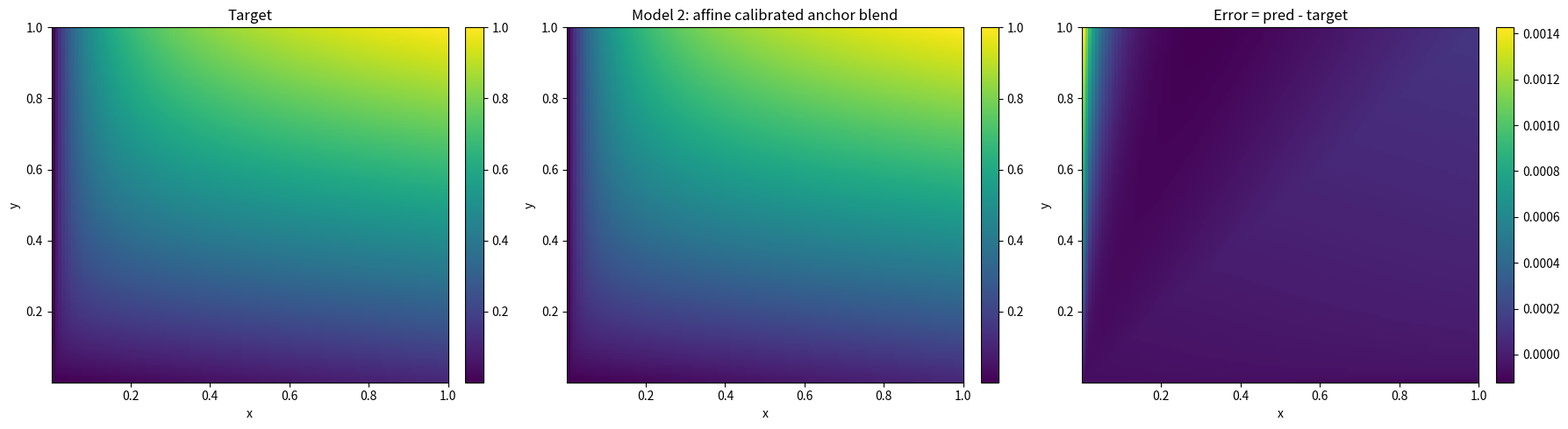
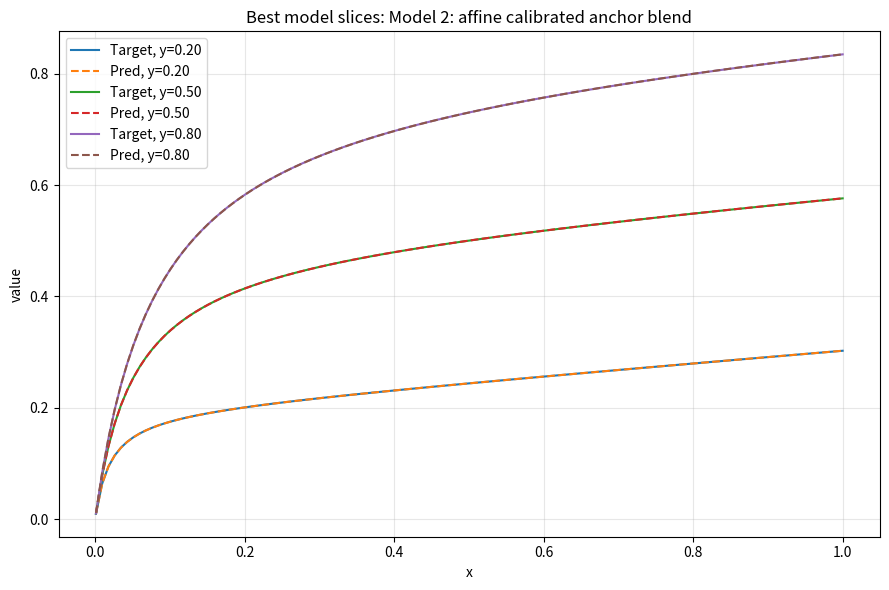

The script that saved these images, in order:
import argparse
import numpy as np
import matplotlib.pyplot as plt
from scipy.optimize import minimize

EPS = 1e-9


# ============================================================
# 1. Base weighted operators
# ============================================================

def weighted_arithmetic(x, y, w):
    return w * x + (1.0 - w) * y

def weighted_harmonic(x, y, w, eps=EPS):
    x = np.maximum(x, eps)
    y = np.maximum(y, eps)
    return 1.0 / (w / x + (1.0 - w) / y)

def weighted_geometric(x, y, w, eps=EPS):
    x = np.maximum(x, eps)
    y = np.maximum(y, eps)
    return np.exp(w * np.log(x) + (1.0 - w) * np.log(y))

def weighted_quadratic(x, y, w):
    return np.sqrt(w * x**2 + (1.0 - w) * y**2)


# ============================================================
# 2. Target operator families
# ============================================================

def partial_absorption_h(x, y, w, eps=EPS):
    """
    P_H(x,y;w) = H_w(x, A_w(x,y))
    """
    a = weighted_arithmetic(x, y, w)
    return weighted_harmonic(x, a, w, eps=eps)

def partial_absorption_g(x, y, w, eps=EPS):
    """
    P_G(x,y;w) = G_w(x, A_w(x,y))
    """
    a = weighted_arithmetic(x, y, w)
    return weighted_geometric(x, a, w, eps=eps)

def make_target(X, Y, w, target_type):
    target_type = target_type.upper()
    if target_type == "H":
        return partial_absorption_h(X, Y, w)
    if target_type == "G":
        return partial_absorption_g(X, Y, w)
    raise ValueError(f"Unsupported target_type={target_type}. Use 'H' or 'G'.")


# ============================================================
# 3. Grid
# ============================================================

def make_grid(n=101, eps=1e-3):
    xs = np.linspace(eps, 1.0, n)
    ys = np.linspace(eps, 1.0, n)
    X, Y = np.meshgrid(xs, ys, indexing="xy")
    return xs, ys, X, Y


# ============================================================
# 4. Helpers
# ============================================================

def softmax(z):
    z = np.asarray(z, dtype=float)
    z = z - np.max(z)
    e = np.exp(z)
    return e / np.sum(e)

def sigmoid(z):
    return 1.0 / (1.0 + np.exp(-z))

def row_softmax(mat):
    out = np.zeros_like(mat, dtype=float)
    for i in range(mat.shape[0]):
        out[i] = softmax(mat[i])
    return out

def rmse(a, b):
    return np.sqrt(np.mean((a - b) ** 2))


# ============================================================
# 5. Continuous anchor family
# ============================================================

ANCHOR_NAMES = ["min", "harmonic", "geometric", "arithmetic", "quadratic", "max"]
PARAM_ANCHOR_NAMES = ["harmonic", "geometric", "arithmetic", "quadratic"]


def unpack_anchor_params(anchor_param_logits):
    """
    Convert unconstrained logits into continuous weights in (0,1)
    for H, G, A, Q.
    """
    # order: harmonic, geometric, arithmetic, quadratic
    return {
        "harmonic": sigmoid(anchor_param_logits[0]),
        "geometric": sigmoid(anchor_param_logits[1]),
        "arithmetic": sigmoid(anchor_param_logits[2]),
        "quadratic": sigmoid(anchor_param_logits[3]),
    }


def evaluate_anchor_family(X, Y, anchor_param_logits):
    """
    Returns:
        names: list of anchor names
        stack: [k, n, n]
        anchor_params: dict of learned continuous weights
    """
    p = unpack_anchor_params(anchor_param_logits)

    stack = np.stack([
        np.minimum(X, Y),                               # min
        weighted_harmonic(X, Y, p["harmonic"]),        # H_wH
        weighted_geometric(X, Y, p["geometric"]),      # G_wG
        weighted_arithmetic(X, Y, p["arithmetic"]),    # A_wA
        weighted_quadratic(X, Y, p["quadratic"]),      # Q_wQ
        np.maximum(X, Y),                               # max
    ], axis=0)

    return ANCHOR_NAMES, stack, p


# ============================================================
# 6. Final latent fusion helpers
# ============================================================

def fuse_latents(z1, z2, fusion_weights, fusion_param_logits):
    """
    fusion_weights: softmax over [H, A, G]
    fusion_param_logits: learnable continuous weights for H, A, G
    """
    wH = sigmoid(fusion_param_logits[0])
    wA = sigmoid(fusion_param_logits[1])
    wG = sigmoid(fusion_param_logits[2])

    fh = weighted_harmonic(z1, z2, wH)
    fa = weighted_arithmetic(z1, z2, wA)
    fg = weighted_geometric(z1, z2, wG)

    pred = fusion_weights[0] * fh + fusion_weights[1] * fa + fusion_weights[2] * fg
    fusion_params = {"H": wH, "A": wA, "G": wG}
    return pred, fusion_params


# ============================================================
# 7. Plotting
# ============================================================

def plot_surface(ax, X, Y, Z, title):
    im = ax.imshow(
        Z,
        origin="lower",
        extent=[X.min(), X.max(), Y.min(), Y.max()],
        aspect="auto",
    )
    ax.set_title(title)
    ax.set_xlabel("x")
    ax.set_ylabel("y")
    plt.colorbar(im, ax=ax, fraction=0.046, pad=0.04)

def plot_slices(xs, ys, target, pred, title, y_values=(0.2, 0.5, 0.8)):
    fig, ax = plt.subplots(figsize=(9, 6))
    for y0 in y_values:
        idx = np.argmin(np.abs(ys - y0))
        ax.plot(xs, target[idx, :], label=f"Target, y={ys[idx]:.2f}")
        ax.plot(xs, pred[idx, :], "--", label=f"Pred, y={ys[idx]:.2f}")
    ax.set_title(title)
    ax.set_xlabel("x")
    ax.set_ylabel("value")
    ax.grid(True, alpha=0.3)
    ax.legend()
    plt.tight_layout()
    plt.show()

def plot_comparison(X, Y, target, result):
    pred = result["pred"]
    err = pred - target

    fig, axes = plt.subplots(1, 3, figsize=(18, 5))
    plot_surface(axes[0], X, Y, target, "Target")
    plot_surface(axes[1], X, Y, pred, result["name"])
    plot_surface(axes[2], X, Y, err, "Error = pred - target")
    plt.tight_layout()
    plt.show()


# ============================================================
# 8. Models
# ============================================================

def fit_model_1_convex_anchors(X, Y, target):
    k = len(ANCHOR_NAMES)

    def obj(theta):
        alpha_logits = theta[:k]
        anchor_param_logits = theta[k:k+4]

        alpha = softmax(alpha_logits)
        _, stack, _ = evaluate_anchor_family(X, Y, anchor_param_logits)
        pred = np.tensordot(alpha, stack, axes=(0, 0))
        return np.mean((pred - target) ** 2)

    x0 = np.zeros(k + 4)
    res = minimize(obj, x0, method="L-BFGS-B")

    theta = res.x
    alpha = softmax(theta[:k])
    _, stack, anchor_params = evaluate_anchor_family(X, Y, theta[k:k+4])
    pred = np.tensordot(alpha, stack, axes=(0, 0))

    return {
        "name": "Model 1: convex anchor blend",
        "anchor_names": ANCHOR_NAMES,
        "alpha": alpha,
        "anchor_params": anchor_params,
        "pred": pred,
        "rmse": rmse(pred, target),
    }


def fit_model_2_affine_output(X, Y, target):
    k = len(ANCHOR_NAMES)

    def obj(theta):
        alpha_logits = theta[:k]
        anchor_param_logits = theta[k:k+4]
        a = theta[k+4]
        b = theta[k+5]

        alpha = softmax(alpha_logits)
        _, stack, _ = evaluate_anchor_family(X, Y, anchor_param_logits)
        base = np.tensordot(alpha, stack, axes=(0, 0))
        pred = a * base + b
        return np.mean((pred - target) ** 2)

    x0 = np.zeros(k + 6)
    x0[k+4] = 1.0
    x0[k+5] = 0.0

    res = minimize(obj, x0, method="L-BFGS-B")

    theta = res.x
    alpha = softmax(theta[:k])
    _, stack, anchor_params = evaluate_anchor_family(X, Y, theta[k:k+4])
    a = theta[k+4]
    b = theta[k+5]
    base = np.tensordot(alpha, stack, axes=(0, 0))
    pred = a * base + b

    return {
        "name": "Model 2: affine calibrated anchor blend",
        "anchor_names": ANCHOR_NAMES,
        "alpha": alpha,
        "anchor_params": anchor_params,
        "a": a,
        "b": b,
        "pred": pred,
        "rmse": rmse(pred, target),
    }


def fit_model_3_blender(X, Y, target):
    k = len(ANCHOR_NAMES)

    def obj(theta):
        p_logits = theta[:k]
        q_logits = theta[k:2*k]
        anchor_param_logits = theta[2*k:2*k+4]
        fusion_logits = theta[2*k+4:2*k+7]
        fusion_param_logits = theta[2*k+7:2*k+10]

        p = softmax(p_logits)
        q = softmax(q_logits)
        fusion_weights = softmax(fusion_logits)

        _, stack, _ = evaluate_anchor_family(X, Y, anchor_param_logits)
        z1 = np.tensordot(p, stack, axes=(0, 0))
        z2 = np.tensordot(q, stack, axes=(0, 0))

        pred, _ = fuse_latents(z1, z2, fusion_weights, fusion_param_logits)
        return np.mean((pred - target) ** 2)

    x0 = np.zeros(2*k + 10)
    res = minimize(obj, x0, method="L-BFGS-B")

    theta = res.x
    p = softmax(theta[:k])
    q = softmax(theta[k:2*k])
    anchor_param_logits = theta[2*k:2*k+4]
    fusion_weights = softmax(theta[2*k+4:2*k+7])
    fusion_param_logits = theta[2*k+7:2*k+10]

    _, stack, anchor_params = evaluate_anchor_family(X, Y, anchor_param_logits)
    z1 = np.tensordot(p, stack, axes=(0, 0))
    z2 = np.tensordot(q, stack, axes=(0, 0))
    pred, fusion_params = fuse_latents(z1, z2, fusion_weights, fusion_param_logits)

    return {
        "name": "Model 3: anchor blender + final H/A/G fusion",
        "anchor_names": ANCHOR_NAMES,
        "p": p,
        "q": q,
        "anchor_params": anchor_params,
        "fusion_weights": fusion_weights,
        "fusion_params": fusion_params,
        "u1": z1,
        "u2": z2,
        "pred": pred,
        "rmse": rmse(pred, target),
    }


def fit_model_4_input_transform(X, Y, target):
    k = len(ANCHOR_NAMES)

    def obj(theta):
        R_logits = theta[:4].reshape(2, 2)
        alpha_logits = theta[4:4+k]
        anchor_param_logits = theta[4+k:4+k+4]

        R = row_softmax(R_logits)
        alpha = softmax(alpha_logits)

        u = R[0, 0] * X + R[0, 1] * Y
        v = R[1, 0] * X + R[1, 1] * Y

        _, stack, _ = evaluate_anchor_family(u, v, anchor_param_logits)
        pred = np.tensordot(alpha, stack, axes=(0, 0))
        return np.mean((pred - target) ** 2)

    x0 = np.zeros(4 + k + 4)
    x0[:4] = np.array([3.0, 0.0, 0.0, 3.0])  # near identity

    res = minimize(obj, x0, method="L-BFGS-B")

    theta = res.x
    R = row_softmax(theta[:4].reshape(2, 2))
    alpha = softmax(theta[4:4+k])
    anchor_param_logits = theta[4+k:4+k+4]

    u = R[0, 0] * X + R[0, 1] * Y
    v = R[1, 0] * X + R[1, 1] * Y

    _, stack, anchor_params = evaluate_anchor_family(u, v, anchor_param_logits)
    pred = np.tensordot(alpha, stack, axes=(0, 0))

    return {
        "name": "Model 4: input linear transform + anchor blend",
        "anchor_names": ANCHOR_NAMES,
        "R": R,
        "alpha": alpha,
        "anchor_params": anchor_params,
        "u": u,
        "v": v,
        "pred": pred,
        "rmse": rmse(pred, target),
    }


def fit_model_5_full(X, Y, target):
    k = len(ANCHOR_NAMES)

    def obj(theta):
        R_logits = theta[:4].reshape(2, 2)
        p_logits = theta[4:4+k]
        q_logits = theta[4+k:4+2*k]
        anchor_param_logits = theta[4+2*k:4+2*k+4]
        fusion_logits = theta[4+2*k+4:4+2*k+7]
        fusion_param_logits = theta[4+2*k+7:4+2*k+10]

        R = row_softmax(R_logits)
        p = softmax(p_logits)
        q = softmax(q_logits)
        fusion_weights = softmax(fusion_logits)

        u = R[0, 0] * X + R[0, 1] * Y
        v = R[1, 0] * X + R[1, 1] * Y

        _, stack, _ = evaluate_anchor_family(u, v, anchor_param_logits)
        z1 = np.tensordot(p, stack, axes=(0, 0))
        z2 = np.tensordot(q, stack, axes=(0, 0))

        pred, _ = fuse_latents(z1, z2, fusion_weights, fusion_param_logits)
        return np.mean((pred - target) ** 2)

    x0 = np.zeros(4 + 2*k + 10)
    x0[:4] = np.array([3.0, 0.0, 0.0, 3.0])  # near identity

    res = minimize(obj, x0, method="L-BFGS-B")

    theta = res.x
    R = row_softmax(theta[:4].reshape(2, 2))
    p = softmax(theta[4:4+k])
    q = softmax(theta[4+k:4+2*k])
    anchor_param_logits = theta[4+2*k:4+2*k+4]
    fusion_weights = softmax(theta[4+2*k+4:4+2*k+7])
    fusion_param_logits = theta[4+2*k+7:4+2*k+10]

    u = R[0, 0] * X + R[0, 1] * Y
    v = R[1, 0] * X + R[1, 1] * Y

    _, stack, anchor_params = evaluate_anchor_family(u, v, anchor_param_logits)
    z1 = np.tensordot(p, stack, axes=(0, 0))
    z2 = np.tensordot(q, stack, axes=(0, 0))
    pred, fusion_params = fuse_latents(z1, z2, fusion_weights, fusion_param_logits)

    return {
        "name": "Model 5: input transform + blender + final H/A/G fusion",
        "anchor_names": ANCHOR_NAMES,
        "R": R,
        "p": p,
        "q": q,
        "anchor_params": anchor_params,
        "fusion_weights": fusion_weights,
        "fusion_params": fusion_params,
        "u": u,
        "v": v,
        "z1": z1,
        "z2": z2,
        "pred": pred,
        "rmse": rmse(pred, target),
    }


# ============================================================
# 9. Reporting
# ============================================================

def print_result_summary(result):
    print("=" * 80)
    print(result["name"])
    print(f"RMSE: {result['rmse']:.8f}")

    if "alpha" in result:
        print("\nAnchor weights:")
        for n, a in zip(result["anchor_names"], result["alpha"]):
            print(f"  {n:>10s}: {a:.6f}")

    if "anchor_params" in result:
        print("\nLearned anchor parameters:")
        for k, v in result["anchor_params"].items():
            print(f"  {k:>10s}: {v:.6f}")

    if "a" in result and "b" in result:
        print(f"\nAffine calibration: a={result['a']:.6f}, b={result['b']:.6f}")

    if "p" in result:
        print("\nBlender p:")
        for n, a in zip(result["anchor_names"], result["p"]):
            print(f"  {n:>10s}: {a:.6f}")

    if "q" in result:
        print("\nBlender q:")
        for n, a in zip(result["anchor_names"], result["q"]):
            print(f"  {n:>10s}: {a:.6f}")

    if "fusion_weights" in result:
        fw = result["fusion_weights"]
        print("\nFinal fusion weights [H, A, G]:")
        print(f"  H: {fw[0]:.6f}")
        print(f"  A: {fw[1]:.6f}")
        print(f"  G: {fw[2]:.6f}")

    if "fusion_params" in result:
        print("\nFinal fusion operator parameters:")
        for k, v in result["fusion_params"].items():
            print(f"  {k:>10s}: {v:.6f}")

    if "R" in result:
        print("\nInput transform R:")
        print(result["R"])

    print("=" * 80)


# ============================================================
# 10. Main
# ============================================================

def run_all(w_target=0.1, target_type="H", n=121, make_plots=True):
    xs, ys, X, Y = make_grid(n=n)
    target = make_target(X, Y, w_target, target_type)

    print(f"\nTarget type = {target_type.upper()}, w = {w_target}")
    if target_type.upper() == "H":
        print("  P_H(x,y;w) = H_w(x, A_w(x,y))")
    else:
        print("  P_G(x,y;w) = G_w(x, A_w(x,y))")
    print()

    models = [
        fit_model_1_convex_anchors(X, Y, target),
        fit_model_2_affine_output(X, Y, target),
        fit_model_3_blender(X, Y, target),
        fit_model_4_input_transform(X, Y, target),
        fit_model_5_full(X, Y, target),
    ]

    for m in models:
        print_result_summary(m)

    models_sorted = sorted(models, key=lambda z: z["rmse"])
    print("\nRanking by RMSE:")
    for i, m in enumerate(models_sorted, 1):
        print(f"{i}. {m['name']}  -> RMSE={m['rmse']:.8f}")

    best = models_sorted[0]

    if make_plots:
        plot_comparison(X, Y, target, best)
        plot_slices(xs, ys, target, best["pred"], f"Best model slices: {best['name']}")

    return models


def parse_args():
    parser = argparse.ArgumentParser(
        description="Partial absorption with continuous learnable anchor parameters"
    )
    parser.add_argument(
        "--w",
        type=float,
        default=0.1,
        help="Target weight w in P_H(x,y)=H_w(x,A_w(x,y)) or P_G(x,y)=G_w(x,A_w(x,y))"
    )
    parser.add_argument(
        "--target",
        type=str,
        default="H",
        choices=["H", "G", "h", "g"],
        help="Target family: H for harmonic absorption, G for geometric absorption"
    )
    parser.add_argument("--n", type=int, default=121, help="Grid size")
    parser.add_argument("--no-plots", action="store_true", help="Disable plots")
    return parser.parse_args()


if __name__ == "__main__":
    args = parse_args()
    run_all(
        w_target=args.w,
        target_type=args.target,
        n=args.n,
        make_plots=not args.no_plots,
    )
